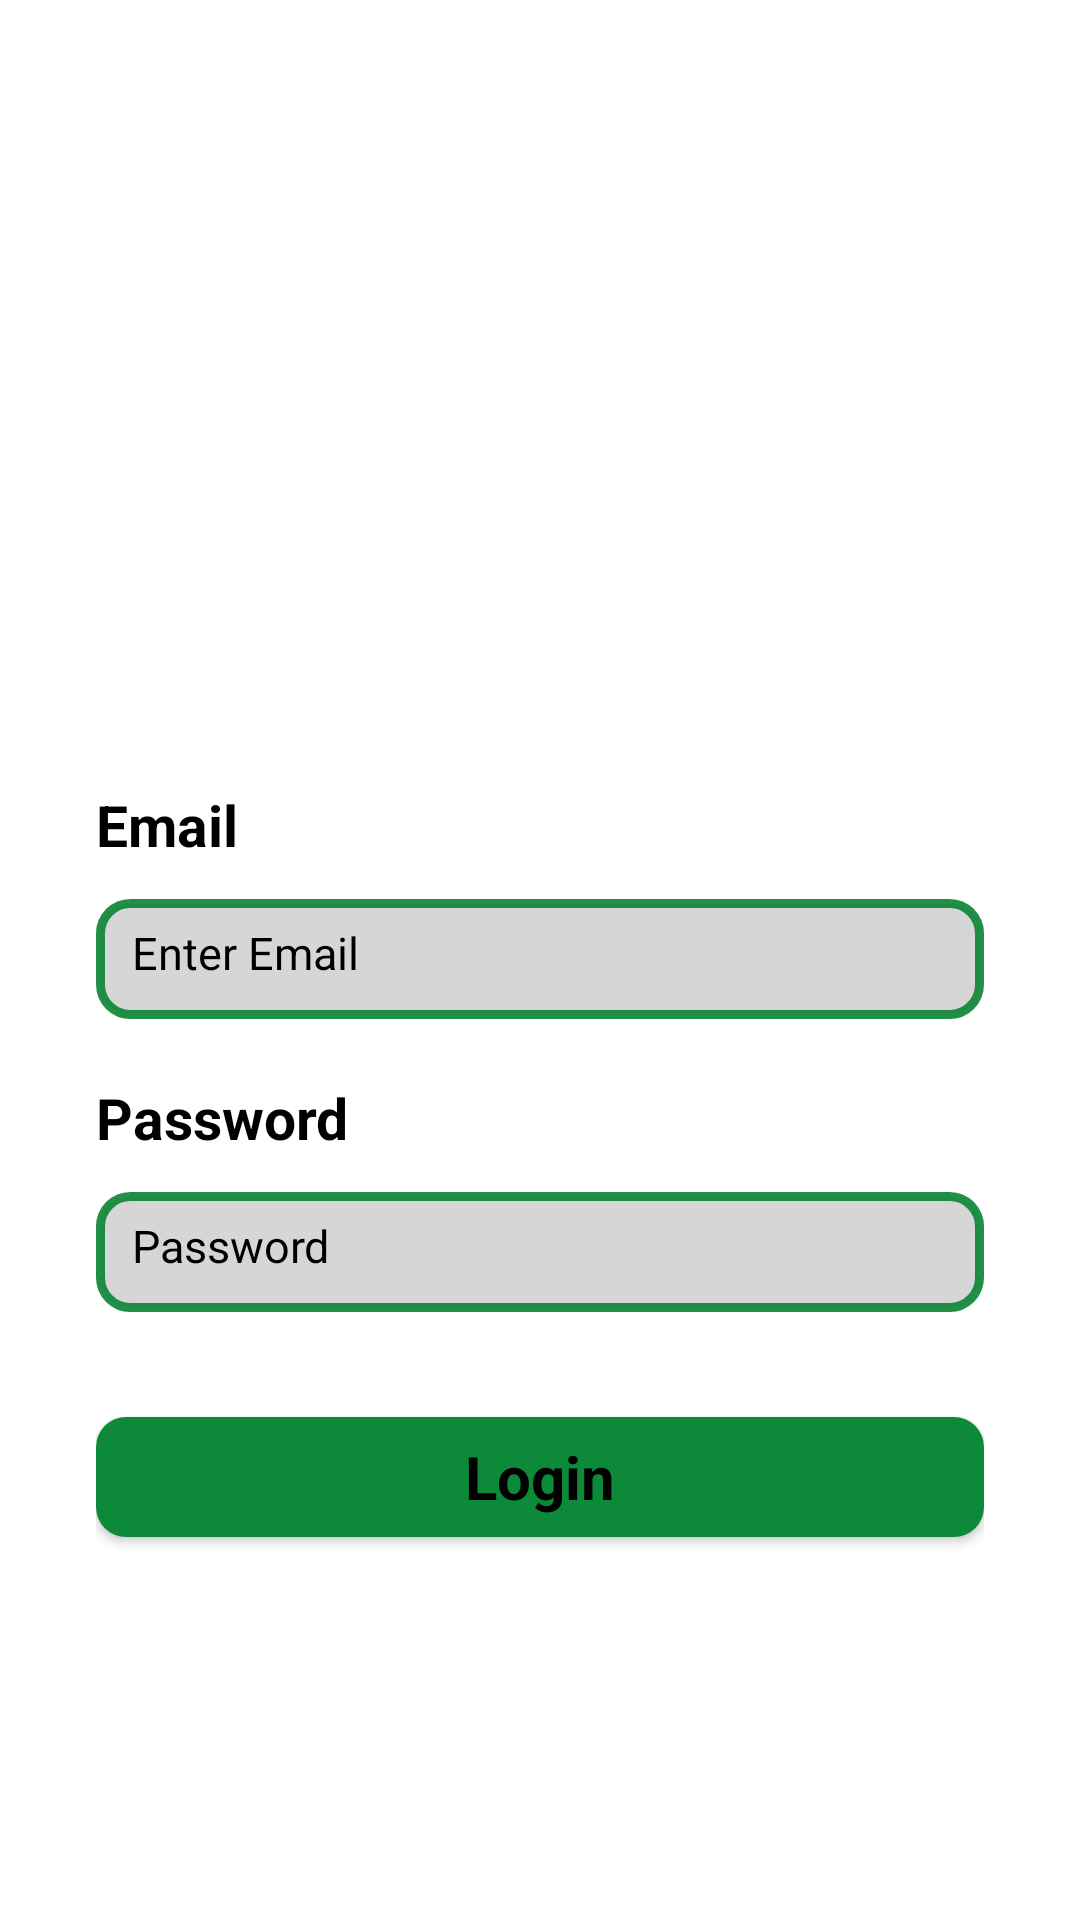

Write the Android layout XML for this screen, with the resource values it uses.
<!-- AndroidManifest.xml: application theme Base.Theme.MegaMart -->
<!-- res/layout/activity_login.xml -->
<?xml version="1.0" encoding="utf-8"?>
<androidx.constraintlayout.widget.ConstraintLayout
    xmlns:android="http://schemas.android.com/apk/res/android"
    xmlns:app="http://schemas.android.com/apk/res-auto"
    xmlns:tools="http://schemas.android.com/tools"
    android:id="@+id/main"
    android:layout_width="match_parent"
    android:layout_height="match_parent"
    android:background="@color/white"
    android:orientation="vertical"
    tools:context=".LoginActivity">

    <ImageView
        android:layout_width="wrap_content"
        android:layout_height="270dp"
        android:id="@+id/ivloginimage"
        android:scaleType="centerCrop"
        app:layout_constraintEnd_toEndOf="parent"
        app:layout_constraintStart_toStartOf="parent"
        app:layout_constraintTop_toTopOf="parent"
        android:src="@drawable/top_background"
        tools:layout_editor_absoluteX="0dp"
        tools:layout_editor_absoluteY="-62dp" />

    <TextView
        android:layout_width="wrap_content"
        android:layout_height="wrap_content"
        android:id="@+id/tvhi"
        android:text="Hi, \nPlease Login"
        android:layout_marginTop="52dp"
        android:layout_marginStart="20dp"
        android:textSize="30sp"
        android:textStyle="bold"
        android:textColor="#ffffff"
        app:layout_constraintStart_toStartOf="parent"
        app:layout_constraintTop_toTopOf="parent"/>

    <LinearLayout
        android:layout_width="match_parent"
        android:layout_height="wrap_content"
        android:orientation="vertical"
       android:padding="32dp"
        android:layout_marginTop="200dp"
        app:layout_constraintStart_toStartOf="parent"
        app:layout_constraintTop_toTopOf="parent"
        app:layout_constraintTop_toBottomOf="parent"
        tools:ignore="MissingConstraints">

        <TextView
            android:id="@+id/tvemail"
            android:layout_width="match_parent"
            android:layout_height="wrap_content"
            android:textColor="@color/black"
            android:text="Email"
            android:textStyle="bold"
            android:textSize="19sp"
            android:layout_marginTop="30dp"/>

        <EditText
            android:id="@+id/etLoginEmail"
            android:layout_width="match_parent"
            android:layout_height="40dp"
            android:layout_marginTop="12dp"
            android:background="@drawable/edittext_background"
            android:ems="10"
            android:hint="Enter Email"
            android:padding="12dp"
            android:textColor="#707070"
            android:textColorHint="@color/black"
            android:textSize="15dp"
            tools:ignore="TextSizeCheck" />

        <TextView
            android:id="@+id/tvpassword"
            android:layout_width="match_parent"
            android:layout_height="wrap_content"
            android:textColor="@color/black"
            android:text="Password"
            android:textStyle="bold"
            android:textSize="19sp"
            android:layout_marginTop="20dp"/>

        <EditText
            android:id="@+id/etLoginPassword"
            android:layout_width="match_parent"
            android:layout_height="40dp"
            android:layout_marginTop="12dp"
            android:background="@drawable/edittext_background"
            android:ems="10"
            android:hint="Password"
            android:padding="12dp"
            android:textColor="#707070"
            android:textColorHint="@color/black"
            android:textSize="15dp"
            tools:ignore="TextSizeCheck" />

        <androidx.appcompat.widget.AppCompatButton
            android:layout_width="match_parent"
            android:layout_height="40dp"
            android:id="@+id/btnLoginlogin"
            android:layout_marginTop="35dp"
            android:background="@drawable/button_background"
            style="@android:style/Widget.Button"
            android:textColor="@color/black"
            android:text="Login"
            android:textStyle="bold"
            android:textSize="20dp"/>

        <TextView
            android:id="@+id/tvRegistration"
            android:layout_width="match_parent"
            android:layout_height="wrap_content"
            android:textColor="@color/black"
            android:text="---- New User ? Create Account ----"
            android:textStyle="italic"
            android:textSize="15sp"
            android:gravity="center"
            android:layout_marginTop="210dp"/>

    </LinearLayout>

</androidx.constraintlayout.widget.ConstraintLayout>
<!-- resources referenced by this layout -->
<resources>
  <color name="black">#FF000000</color>
  <color name="white">#FFFFFFFF</color>
  <!-- drawable button_background (drawable) -->
  <?xml version="1.0" encoding="utf-8"?>
  <selector xmlns:android="http://schemas.android.com/apk/res/android">
  
      <item>
          <shape android:shape="rectangle">
              <corners android:radius="10dp"/>
  
              <solid android:color="@color/darkgreen"/>
          </shape>
  
      </item>
  </selector>
  <!-- drawable edittext_background (drawable) -->
  <?xml version="1.0" encoding="utf-8"?>
  <selector xmlns:android="http://schemas.android.com/apk/res/android">
  
      <item>
          <shape android:shape="rectangle">
              <solid android:color="#D7D6D7"/>
                  <corners android:radius="10dp"/>
                      <stroke android:color="#ED12873A" android:width="3dp"/>
          </shape>
  
      </item>
  </selector>
  <style name="Base.Theme.MegaMart" parent="Theme.Material3.Light.NoActionBar">
          <item name="colorPrimary">@color/navigantion</item>
      </style>
  <color name="darkgreen">#0C8A3A</color>
  <color name="navigantion">#B8BD86</color>
</resources>
